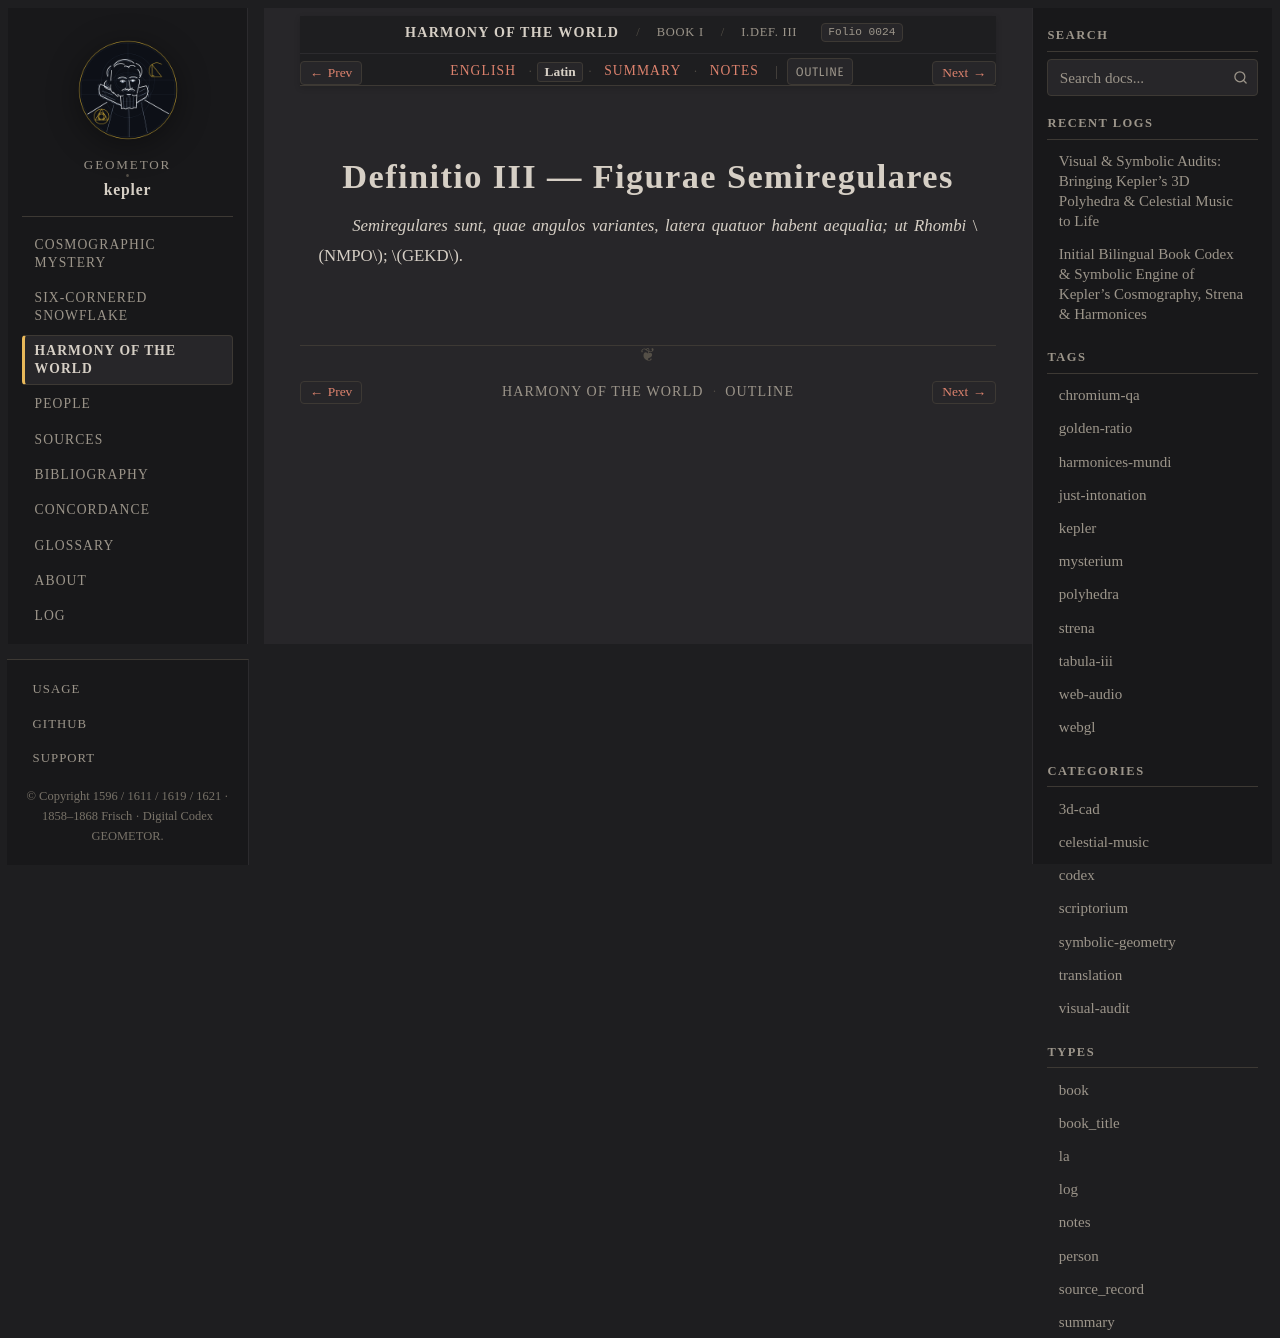

repository: geometor/kepler · page: harmonices_mundi/liber_i/def_03/la.html · generator: sphinx

:type: la
:layout: book
:canonical_id: I.Def. III
:order: 4
:folio: harmonices_mundi:0024

.. _hm-liber-i-def_03-la:

Definitio III — Figurae Semiregulares
=====================================

.. folio:: harmonices_mundi:0024
   :page: p. 7

.. rst-class:: latin-source

*Semiregulares sunt, quae angulos variantes, latera quatuor habent aequalia; ut Rhombi* :math:`NMPO`; :math:`GEKD`.
